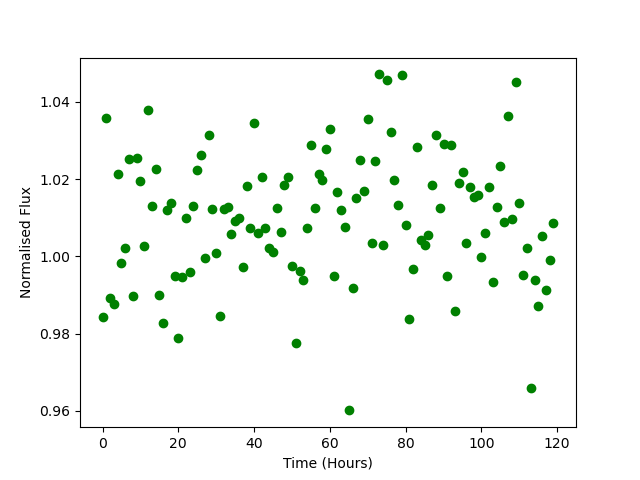

The file beside this chart, header and first rows:
Time, Flux
0.0, 0.9843
1.0, 1.036
2.0, 0.9891
3.0, 0.9875
4.0, 1.021
5.0, 0.9982
6.0, 1.002
7.0, 1.025
8.0, 0.9897
9.0, 1.026
10.0, 1.02
11.0, 1.003
12.0, 1.038
13.0, 1.013
14.0, 1.023
15.0, 0.99
16.0, 0.9829
17.0, 1.012
18.0, 1.014
19.0, 0.995
20.0, 0.9789
21.0, 0.9946
22.0, 1.01
23.0, 0.9959
24.0, 1.013
25.0, 1.022
26.0, 1.026
27.0, 0.9997
28.0, 1.031
29.0, 1.012
30.0, 1.001
31.0, 0.9845
32.0, 1.012
33.0, 1.013
34.0, 1.006
35.0, 1.009
36.0, 1.01
37.0, 0.9973
38.0, 1.018
39.0, 1.007
40.0, 1.034
41.0, 1.006
42.0, 1.02
43.0, 1.007
44.0, 1.002
45.0, 1.001
46.0, 1.012
47.0, 1.006
48.0, 1.019
49.0, 1.021
50.0, 0.9975
51.0, 0.9776
52.0, 0.9963
53.0, 0.9939
54.0, 1.007
55.0, 1.029
56.0, 1.012
57.0, 1.021
58.0, 1.02
59.0, 1.028
... 60 more rows
